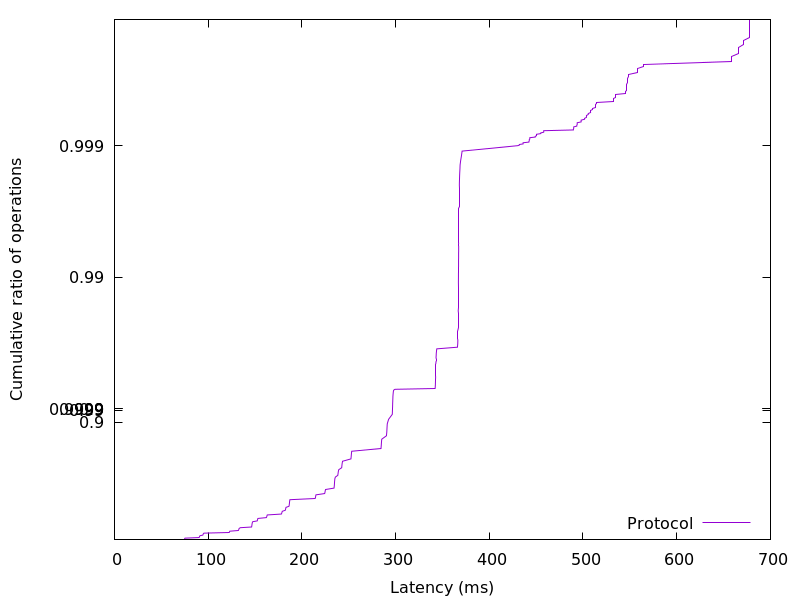

The file beside this chart, header and first rows:
74.49088, 0.01
74.69, 0.02
74.9, 0.03
75.28, 0.04
90.34, 0.05
90.6, 0.06
90.83, 0.07
91.33, 0.08
94.34, 0.09
94.57, 0.1
94.83, 0.11
95.45, 0.12
122.5, 0.13
122.7, 0.14
123.1, 0.15
132.2, 0.16
132.6, 0.17
132.8, 0.18
133, 0.19
134.3, 0.2
146.3, 0.21
146.5, 0.22
146.6, 0.23
146.7, 0.24
146.8, 0.25
147, 0.26
147.2, 0.27
147.6, 0.28
152.4, 0.29
152.6, 0.3
152.8, 0.31
153.1, 0.32
162.1, 0.33
162.5, 0.34
162.8, 0.35
163, 0.36
178.2, 0.37
178.5, 0.38
178.8, 0.39
179.1, 0.4
182.3, 0.41
182.6, 0.42
182.8, 0.43
183.1, 0.44
186.2, 0.45
186.4, 0.46
186.6, 0.47
186.7, 0.48
186.8, 0.49
187, 0.5
187.2, 0.51
214.2, 0.52
214.5, 0.53
214.7, 0.54
215, 0.55
224.3, 0.56
224.7, 0.57
224.9, 0.58
225.3, 0.59
234.3, 0.6
234.5, 0.61
... 298 more rows
